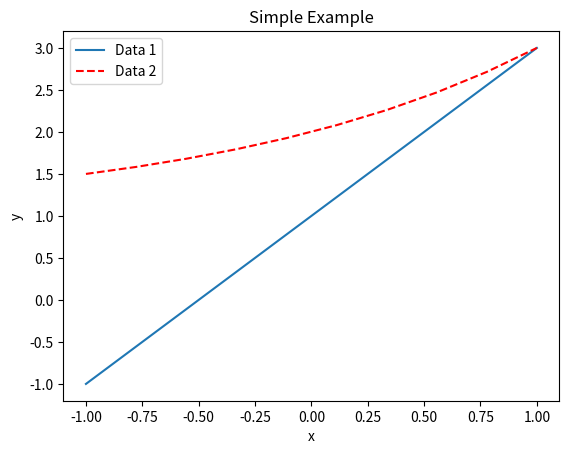

Here is the Python script that generated this plot:
!pip install matplotlib

import matplotlib.pyplot as plt
import numpy as np

x = np.linspace(-1, 1, 10)
y1 = 2 * x + 1
y2 = 2**x + 1

plt.plot(x, y1, label="Data 1")
plt.plot(x, y2, label="Data 2", color="red", linestyle="--")
plt.ylabel("y")
plt.xlabel("x")
plt.title("Simple Example")
plt.legend()
plt.show()